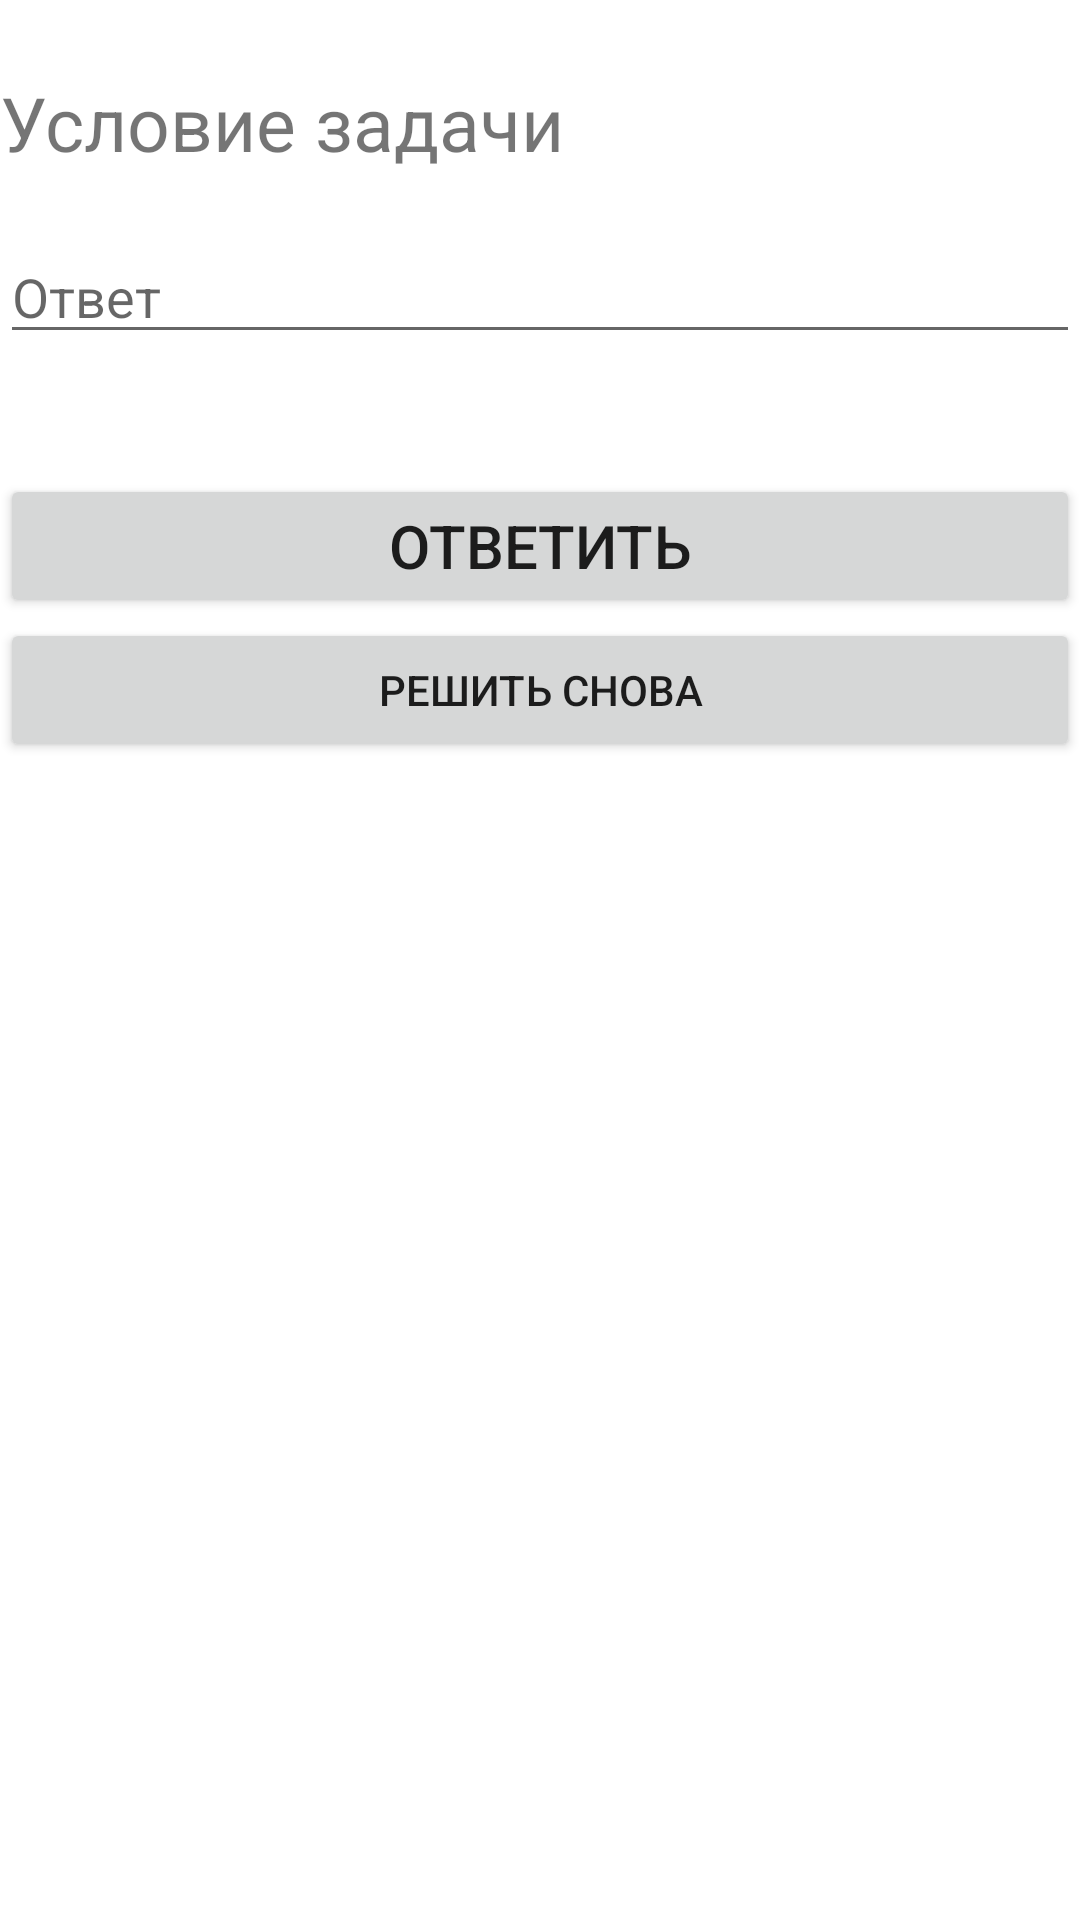

Reconstruct the res/layout file that produces this screen, plus the resources it refers to.
<!-- AndroidManifest.xml: application theme Theme.SolidCourse -->
<!-- res/layout/fragment_education_count_task.xml -->
<?xml version="1.0" encoding="utf-8"?>
<androidx.constraintlayout.widget.ConstraintLayout xmlns:android="http://schemas.android.com/apk/res/android"
    xmlns:tools="http://schemas.android.com/tools"
    android:layout_width="match_parent"
    android:layout_height="match_parent"
    xmlns:app="http://schemas.android.com/apk/res-auto"
    tools:context=".education.fragments.EducationCountTaskFragment">

    <TextView
        android:id="@+id/label_task_text"
        android:layout_width="match_parent"
        android:layout_height="wrap_content"
        android:text="@string/text_of_task"
        android:layout_marginTop="24dp"
        android:textSize="25sp"
        app:layout_constraintTop_toTopOf="parent"
        tools:layout_editor_absoluteX="0dp" />

    <TextView
        android:id="@+id/education_task_text"
        android:layout_width="match_parent"
        android:layout_height="wrap_content"
        app:layout_constraintTop_toBottomOf="@id/label_task_text" />

    <EditText
        android:id="@+id/answer_input"
        android:layout_width="match_parent"
        android:layout_height="wrap_content"
        app:layout_constraintTop_toBottomOf="@+id/education_task_text"
        android:inputType="numberDecimal"
        android:importantForAutofill="no"
        android:hint="@string/answer"/>

    <Button
        android:id="@+id/accepted_button"
        android:layout_width="match_parent"
        android:layout_height="wrap_content"
        android:layout_marginTop="40dp"
        android:text="@string/answer_to"
        android:textSize="20sp"
        app:layout_constraintTop_toBottomOf="@+id/answer_input"
        tools:layout_editor_absoluteX="0dp" />

    <Button
        android:id="@+id/restart_button"
        android:layout_width="match_parent"
        android:layout_height="wrap_content"
        android:text="@string/try_again"
        app:layout_constraintEnd_toEndOf="parent"
        app:layout_constraintStart_toStartOf="parent"
        app:layout_constraintTop_toBottomOf="@+id/accepted_button" />
</androidx.constraintlayout.widget.ConstraintLayout>
<!-- resources referenced by this layout -->
<resources>
  <string name="answer">Ответ</string>
  <string name="answer_to">Ответить</string>
  <string name="text_of_task">Условие задачи</string>
  <string name="try_again">Решить снова</string>
  <style name="Theme.SolidCourse" parent="Theme.MaterialComponents.DayNight.DarkActionBar">
          
          <item name="colorPrimary">@color/purple_500</item>
          <item name="colorPrimaryVariant">@color/purple_700</item>
          <item name="colorOnPrimary">@color/white</item>
          
          <item name="colorSecondary">@color/teal_200</item>
          <item name="colorSecondaryVariant">@color/teal_700</item>
          <item name="colorOnSecondary">@color/black</item>
          
          <item name="android:statusBarColor" tools:targetApi="l">?attr/colorPrimaryVariant</item>
          
      </style>
  <!-- not gathered from this repository: default colours our renderer supplied (Android Studio template values) -->
  <color name="purple_500">#FF6200EE</color>
  <color name="purple_700">#FF3700B3</color>
  <color name="teal_200">#FF03DAC5</color>
  <color name="teal_700">#FF018786</color>
  <color name="black">#FF000000</color>
  <color name="white">#FFFFFFFF</color>
</resources>
